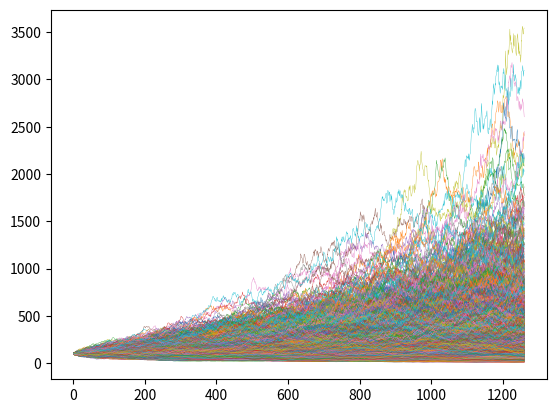

The matplotlib source for this figure:
import numpy as np
import matplotlib.pyplot as plt

#  set up parameters for Brownian Motion
s0 = 100
sigma = 0.351
mu = 0.15

#  set up parameters for simulation
paths = 10000
delta = 1 / 252
time = 5 * 252

# setting up Brownian motion for prediction
def wiener_process(delta, sigma, time, paths):
    #  return array of samples from normal distribution
    return sigma * np.random.normal(loc=0, scale=np.sqrt(delta), size=(time, paths))

# defining geometric Brownian motion for returns
def gbm_returns(delta, sigma, time, mu, paths):

    process = wiener_process(delta, sigma, time, paths)
    return np.exp(process + (mu - sigma**2 / 2) * delta)

# producing price paths by multiplying s0 by the cumulative product of GBM returns
def gbm_levels(s0, delta, sigma, time, mu, paths):

    returns = gbm_returns(delta, sigma, time, mu, paths)

    stacked = np.vstack([np.ones(paths), returns])
    return s0 * stacked.cumprod(axis=0)

# plotting results

price_paths = gbm_levels(s0, delta, sigma, time, mu, paths)
plt.plot(price_paths, linewidth=0.25)
plt.show()

# returning how many paths were higher than initial price
print(len(price_paths[-1, price_paths[-1, :] > s0]))